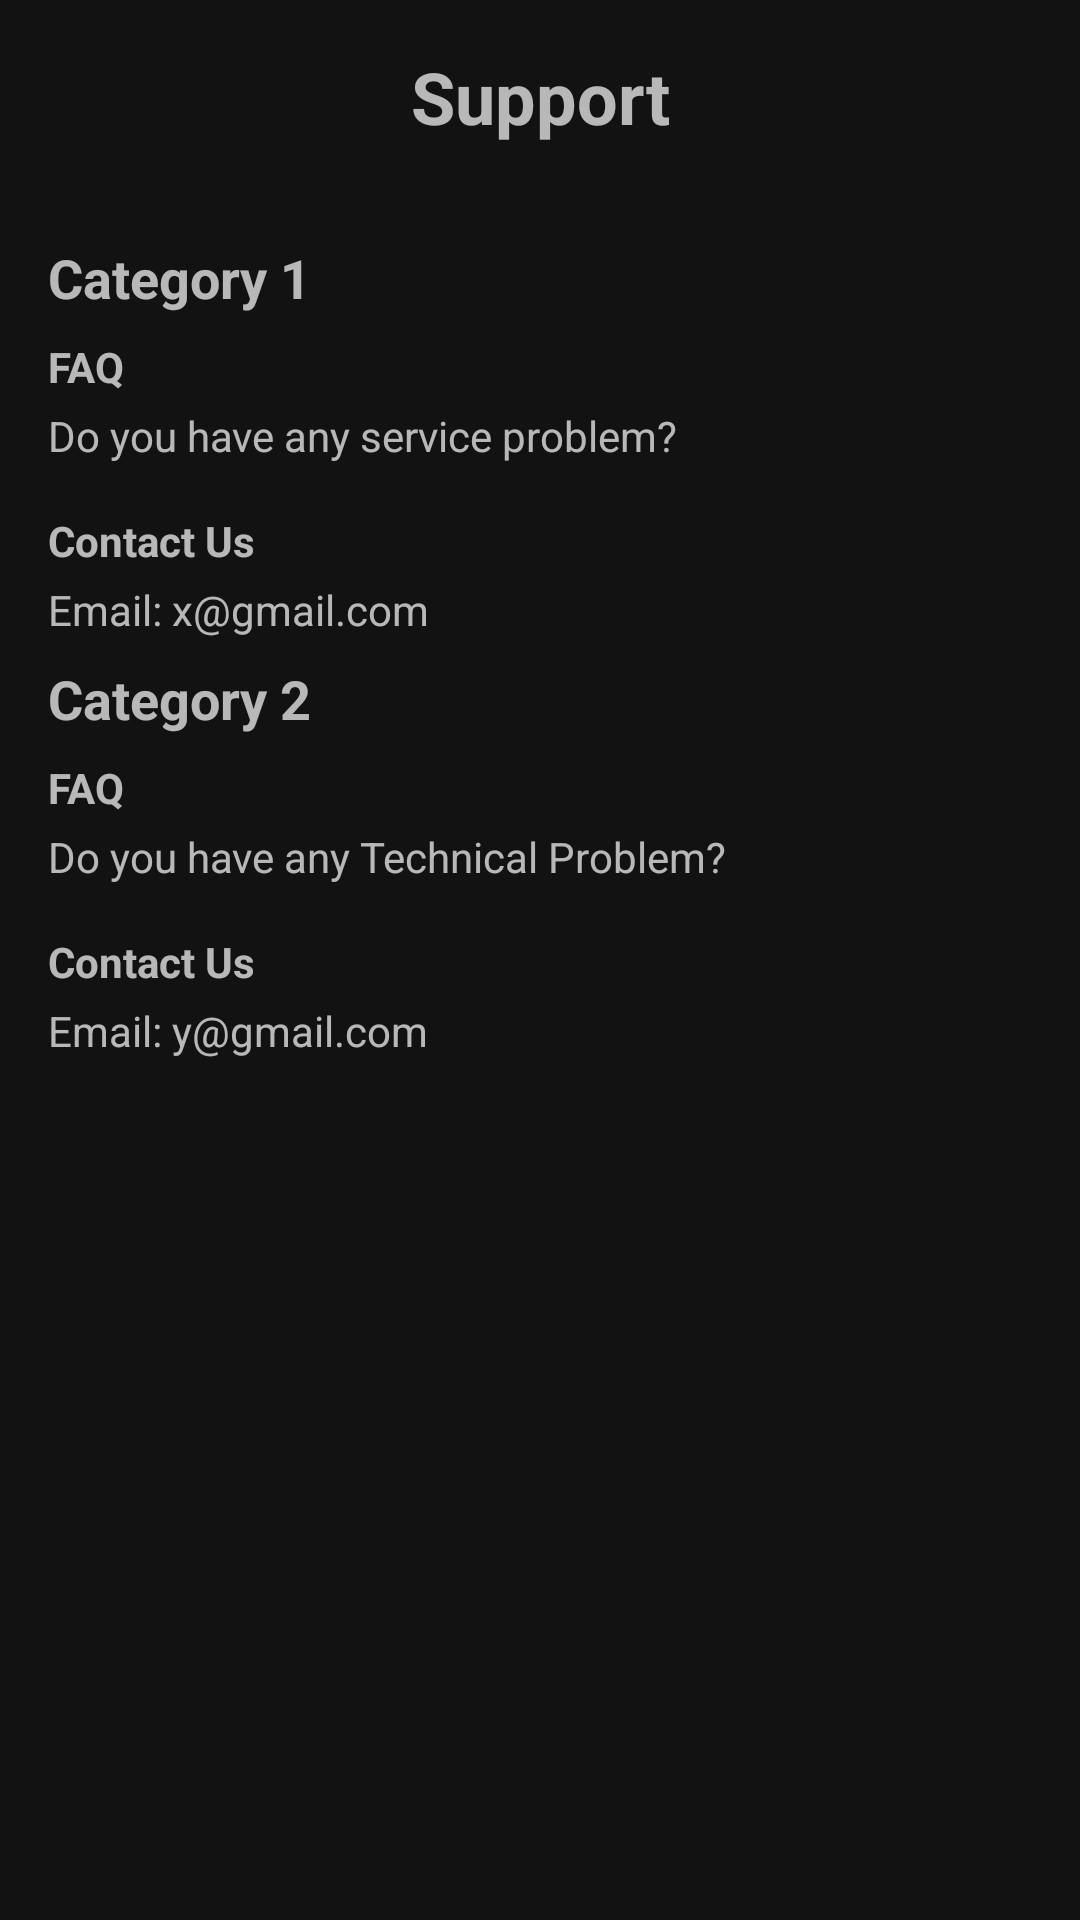

This screen was rendered from an Android layout file. Write that file and the resources it references.
<!-- AndroidManifest.xml: application theme Theme.NavberDrawer -->
<!-- res/layout/fragment_support.xml -->
<?xml version="1.0" encoding="utf-8"?>
<FrameLayout xmlns:android="http://schemas.android.com/apk/res/android"
    xmlns:tools="http://schemas.android.com/tools"
    android:layout_width="match_parent"
    android:layout_height="match_parent"
    tools:context=".Support">

    
    <RelativeLayout
        android:layout_width="match_parent"
        android:layout_height="match_parent">

        <TextView
            android:id="@+id/titleTextView"
            android:layout_width="match_parent"
            android:layout_height="wrap_content"
            android:text="Support"
            android:textSize="24sp"
            android:textStyle="bold"
            android:gravity="center"
            android:padding="16dp" />

        <ScrollView
            android:layout_width="match_parent"
            android:layout_height="match_parent"
            android:layout_below="@id/titleTextView"
            android:padding="16dp">

            <LinearLayout
                android:layout_width="match_parent"
                android:layout_height="wrap_content"
                android:orientation="vertical">

                
                <TextView
                    android:layout_width="match_parent"
                    android:layout_height="wrap_content"
                    android:text="Category 1"
                    android:textStyle="bold"
                    android:textSize="18sp"
                    android:paddingBottom="8dp" />

                <TextView
                    android:layout_width="match_parent"
                    android:layout_height="wrap_content"
                    android:text="FAQ"
                    android:textStyle="bold"
                    android:paddingBottom="4dp" />

                <TextView
                    android:layout_width="match_parent"
                    android:layout_height="wrap_content"
                    android:text="Do you have any service problem?"
                    android:paddingBottom="16dp" />

                <TextView
                    android:layout_width="match_parent"
                    android:layout_height="wrap_content"
                    android:text="Contact Us"
                    android:textStyle="bold"
                    android:paddingBottom="4dp" />

                <TextView
                    android:layout_width="match_parent"
                    android:layout_height="wrap_content"
                    android:text="Email: x@gmail.com"
                    android:paddingBottom="8dp" />

                
                <TextView
                    android:layout_width="match_parent"
                    android:layout_height="wrap_content"
                    android:text="Category 2"
                    android:textStyle="bold"
                    android:textSize="18sp"
                    android:paddingBottom="8dp" />

                <TextView
                    android:layout_width="match_parent"
                    android:layout_height="wrap_content"
                    android:text="FAQ"
                    android:textStyle="bold"
                    android:paddingBottom="4dp" />

                <TextView
                    android:layout_width="match_parent"
                    android:layout_height="wrap_content"
                    android:text="Do you have any Technical Problem?"
                    android:paddingBottom="16dp" />

                <TextView
                    android:layout_width="match_parent"
                    android:layout_height="wrap_content"
                    android:text="Contact Us"
                    android:textStyle="bold"
                    android:paddingBottom="4dp" />

                <TextView
                    android:layout_width="match_parent"
                    android:layout_height="wrap_content"
                    android:text="Email: y@gmail.com"
                    android:paddingBottom="8dp" />

                

            </LinearLayout>
        </ScrollView>
    </RelativeLayout>


</FrameLayout>
<!-- resources referenced by this layout -->
<resources>
  <style name="Theme.NavberDrawer" parent="Theme.MaterialComponents.NoActionBar">
          
          <item name="colorPrimary">@color/purple_500</item>
          <item name="colorPrimaryVariant">@color/purple_700</item>
          <item name="colorOnPrimary">@color/white</item>
          
          <item name="colorSecondary">@color/teal_200</item>
          <item name="colorSecondaryVariant">@color/teal_700</item>
          <item name="colorOnSecondary">@color/black</item>
          
          <item name="android:statusBarColor">?attr/colorPrimaryVariant</item>
          
      </style>
  <color name="purple_500">#BB86FC</color>
  <color name="purple_700">#000000</color>
  <color name="white">#FFFFFFFF</color>
  <color name="teal_200">#FF03DAC5</color>
  <color name="teal_700">#FF018786</color>
  <color name="black">#FF000000</color>
</resources>
